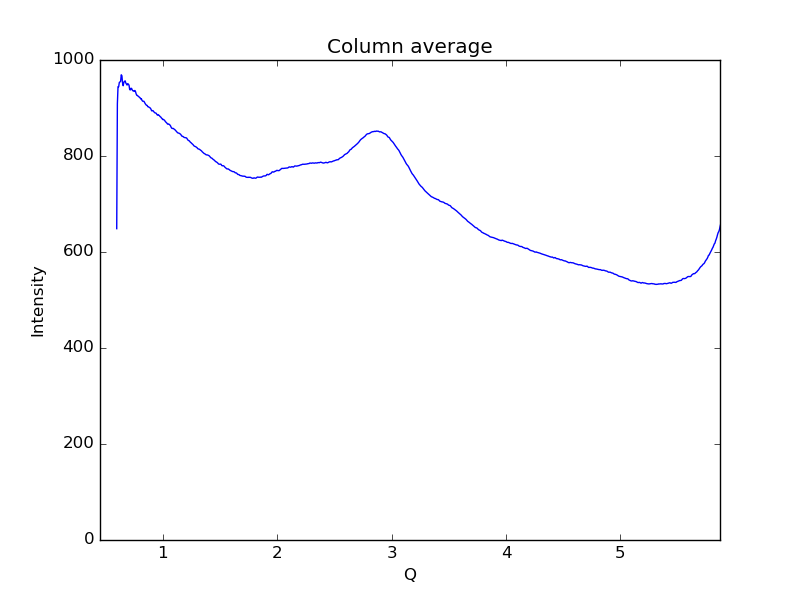

Source data for this figure (header and first rows):
0.59621693822088684, 648.598
0.6019, 908.8
0.6075, 944.4
0.6132, 944.2
0.6189, 953.2
0.6245, 954.2
0.6302, 955.7
0.6358, 969.1
0.6415, 967.2
0.6472, 952
0.6528, 946.4
0.6585, 953.6
0.6641, 955.5
0.6698, 956.6
0.6755, 952.2
0.6811, 950
0.6868, 947.8
0.6924, 950.8
0.6981, 949.5
0.7038, 947.5
0.7094, 938.4
0.7151, 937.6
0.7207, 941.1
0.7264, 940.7
0.7321, 937.5
0.7377, 935.7
0.7434, 935.6
0.749, 934.5
0.7547, 936.5
0.7603, 934.3
0.766, 929.4
0.7717, 926.4
0.7773, 926.1
0.783, 924.6
0.7886, 923.9
0.7943, 922.1
0.8, 921.5
0.8056, 919
0.8113, 919.5
0.8169, 916
0.8226, 914.2
0.8283, 914.2
0.8339, 914
0.8396, 911.5
0.8452, 909
0.8509, 907.1
0.8566, 905.7
0.8622, 905.4
0.8679, 902.7
0.8735, 902.4
0.8792, 901.5
0.8849, 900.7
0.8905, 899.7
0.8962, 897.2
0.9018, 894.1
0.9075, 894.5
0.9132, 894.6
0.9188, 892.6
0.9245, 891.3
0.9301, 889.8
0.9358, 889.6
... 939 more rows
